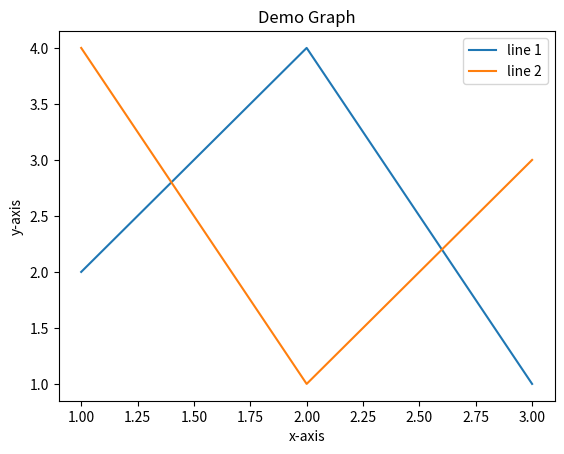

Recreate this plot in Python.
import matplotlib.pyplot as plt
#Line 1 values
x1 = [1,2,3]
y1 = [2,4,1]
#ploting the points
plt.plot(x1, y1, label = "line 1")

#Line 1 values
x2 = [1,2,3]
y2 = [4,1,3]
#ploting the points
plt.plot(x2, y2, label = "line 2")

plt.xlabel('x-axis')
plt.ylabel('y-axis')
plt.title('Demo Graph')
plt.legend()
#showing graph
plt.show()